Image classification data set "mnist" (bosonlee/arrow-detector on GitHub). Class labels (3): left, right, straight.

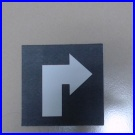
Label: right

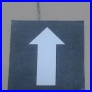
Label: straight

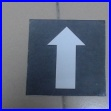
Label: straight

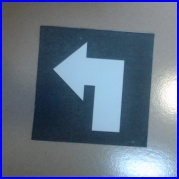
Label: left

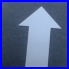
Label: straight

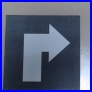
Label: right
